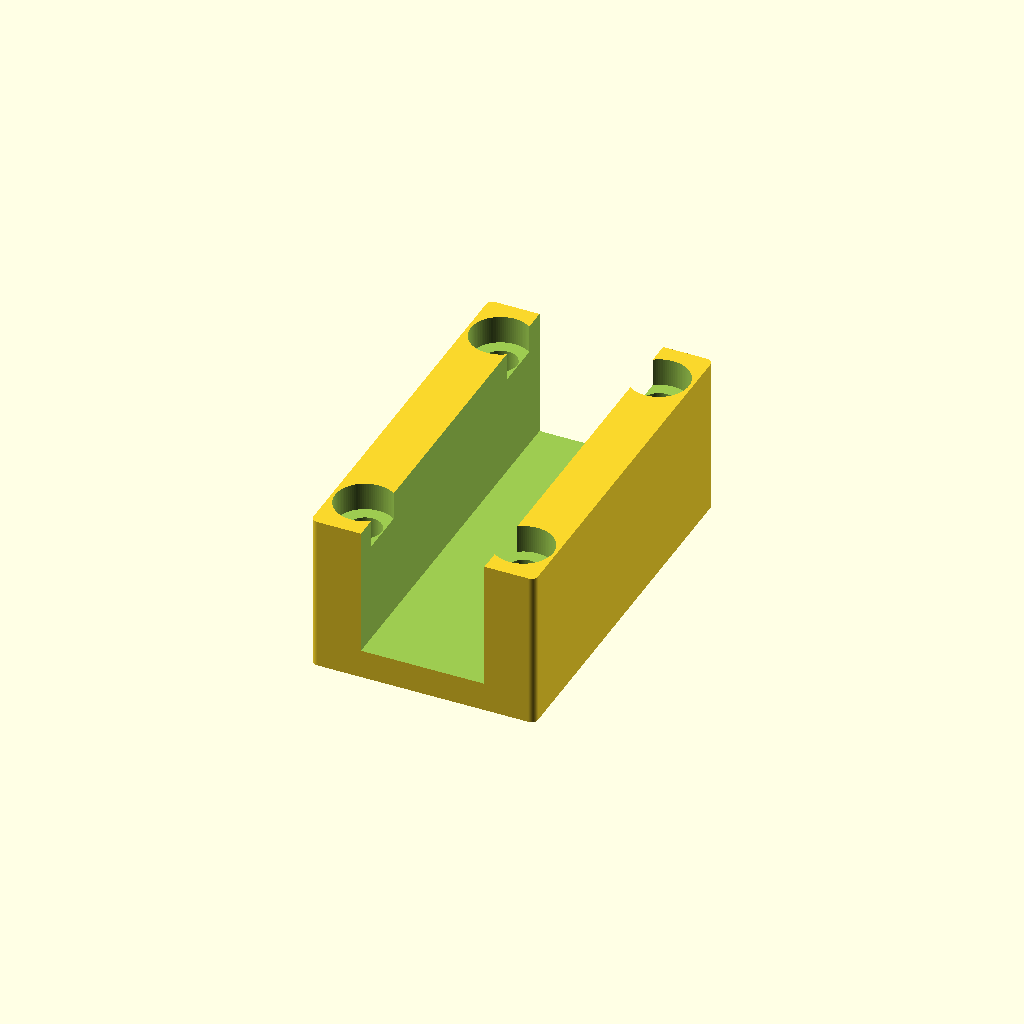
Cell 1: rendered with the file's own defaults.
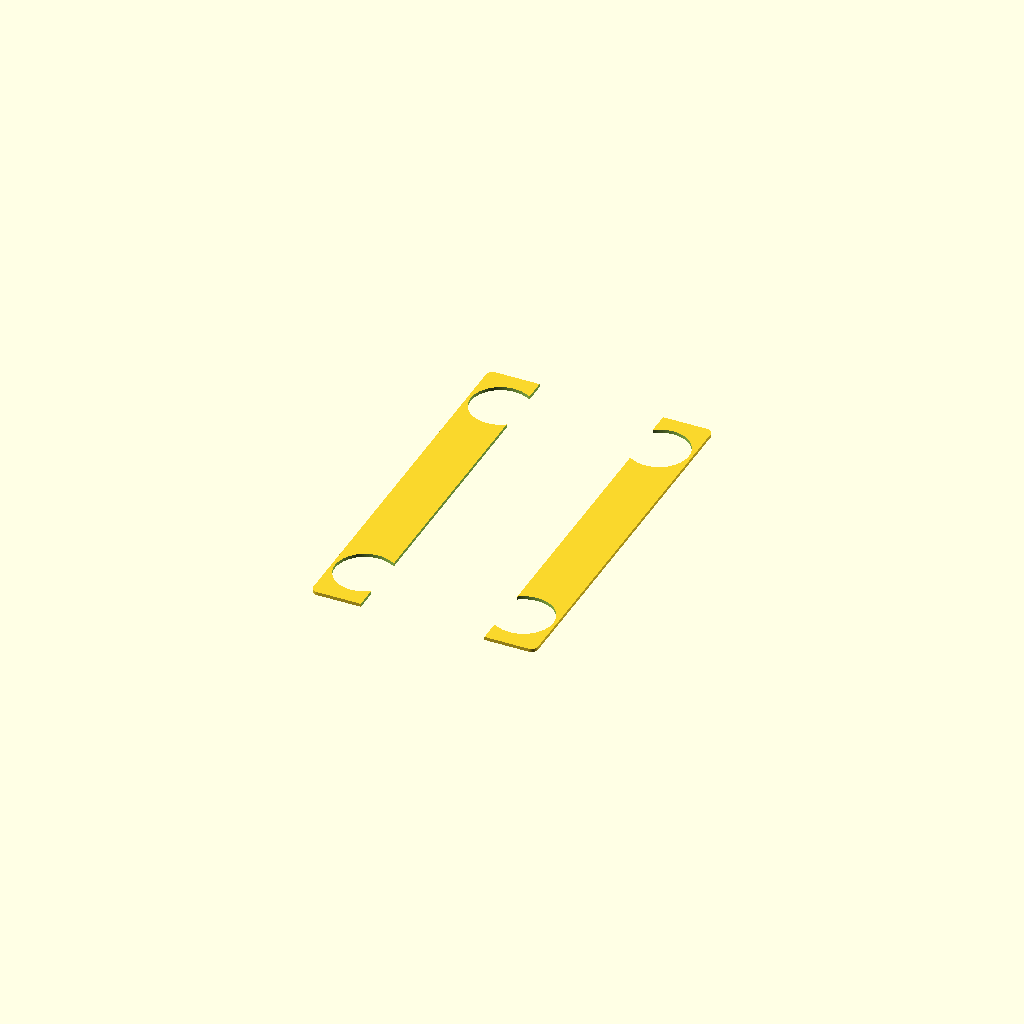
Cell 2: the same model with block_height_mm = 0.5.
All cells are drawn from one camera (rotation 55°, 0°, 25°, orthographic, colour scheme Cornfield), so only the parameter changes between them.
Source of the model, results/craft/scad/bearing_block__SCS8LUU.scad:
// Long linear bearing block (SCS6LUU-style) for 6.0mm shaft
// Single connected solid, block size 34mm x 58mm (W x L)

$fn = 96;

// Parameters
shaft_diameter_mm = 6.0; //[3.0:12.0:0.1]
block_width_mm    = 34.0; //[17.0:68.0:0.5]   // X
block_length_mm   = 58.0; //[29.0:116.0:0.5]  // Y
block_height_mm   = 24.0; //[12.0:48.0:0.5]   // Z

mounting_hole_diameter_mm   = 5.0; //[3.0:8.0:0.1]
mounting_hole_spacing_x_mm  = 24.0; //[16.0:30.0:0.5]
mounting_hole_spacing_y_mm  = 44.0; //[30.0:54.0:0.5]
counterbore_diameter_mm     = 9.0; //[6.0:16.0:0.1]
counterbore_depth_mm        = 4.0; //[2.0:10.0:0.1]

clamp_slit_width_mm = 1.5; //[0.8:3.0:0.1]
tolerance_mm        = 0.2; //[0.0:0.5:0.05]
edge_radius_mm      = 1.0; //[0.0:3.0:0.1]
overlap_mm          = 1.0; //[0.5:2.0:0.1]
bore_extra_length_mm = 2.0; //[0.5:6.0:0.5]

// Derived (simple SCS6LUU-like proportions)
bore_r = (shaft_diameter_mm + tolerance_mm)/2;

// Outer "bearing seat" cavity (visual/functional clearance pocket around bore)
seat_diameter_mm = max(shaft_diameter_mm + 8.0, 14.0); // typical for SCS6LUU-ish look
seat_r = (seat_diameter_mm + tolerance_mm)/2;
seat_length_mm = block_length_mm * 0.62;               // long pocket but not full length

// Top opening to bore (clamp gap)
top_opening_w_mm = min(block_width_mm * 0.55, seat_diameter_mm + 6.0);
top_opening_l_mm = block_length_mm + 2*overlap_mm;

// Small relief around bore at top (gives "U" look)
u_relief_r = seat_r + 1.5;

// Rounded block helper (rounded vertical edges)
module rounded_block(size=[10,10,10], r=1.0) {
    r2 = min(r, min(size[0], size[1]) / 2);
    linear_extrude(height=size[2], center=true)
        offset(r=r2)
            square([size[0]-2*r2, size[1]-2*r2], center=true);
}

module scs6luu_block() {
    difference() {
        // Main body (one solid)
        rounded_block([block_width_mm, block_length_mm, block_height_mm], r=edge_radius_mm);

        // Shaft bore (along Y)
        rotate([90,0,0])
            cylinder(r=bore_r, h=block_length_mm + bore_extra_length_mm, center=true);

        // Bearing seat pocket (along Y) - larger diameter, shorter length
        rotate([90,0,0])
            cylinder(r=seat_r, h=seat_length_mm + overlap_mm, center=true);

        // Top opening slot down to bore/seat (clamp gap)
        // Place so it opens from top surface down past bore center
        slot_h = block_height_mm/2 + seat_r + overlap_mm;
        translate([0, 0, block_height_mm/2 - slot_h/2 + overlap_mm])
            cube([clamp_slit_width_mm, top_opening_l_mm, slot_h], center=true);

        // Wider top "U" opening (gives typical SCS look)
        u_h = block_height_mm/2 + u_relief_r;
        translate([0, 0, block_height_mm/2 - u_h/2 + overlap_mm])
            cube([top_opening_w_mm, top_opening_l_mm, u_h], center=true);

        // Mounting through-holes (4)
        for (sx = [-1, 1], sy = [-1, 1]) {
            translate([sx*mounting_hole_spacing_x_mm/2,
                       sy*mounting_hole_spacing_y_mm/2,
                       0])
                cylinder(r=mounting_hole_diameter_mm/2,
                         h=block_height_mm + 2*overlap_mm,
                         center=true);
        }

        // Counterbores on top face
        for (sx = [-1, 1], sy = [-1, 1]) {
            translate([sx*mounting_hole_spacing_x_mm/2,
                       sy*mounting_hole_spacing_y_mm/2,
                       block_height_mm/2 - counterbore_depth_mm/2 + overlap_mm*0.25])
                cylinder(r=counterbore_diameter_mm/2,
                         h=counterbore_depth_mm + overlap_mm,
                         center=true);
        }
    }
}

scs6luu_block();
Parameter table extracted from the source (name, type, default, range or options):
shaft_diameter_mm: number, default 6, range 0.1 to 3, step 12
block_width_mm: number, default 34, range 0.5 to 17, step 68
block_length_mm: number, default 58, range 0.5 to 29, step 116
block_height_mm: number, default 24, range 0.5 to 12, step 48
mounting_hole_diameter_mm: number, default 5, range 0.1 to 3, step 8
mounting_hole_spacing_x_mm: number, default 24, range 0.5 to 16, step 30
mounting_hole_spacing_y_mm: number, default 44, range 0.5 to 30, step 54
counterbore_diameter_mm: number, default 9, range 0.1 to 6, step 16
counterbore_depth_mm: number, default 4, range 0.1 to 2, step 10
clamp_slit_width_mm: number, default 1.5, range 0.1 to 0.8, step 3
tolerance_mm: number, default 0.2, range 0 to 0.05, step 0.5
edge_radius_mm: number, default 1, range 0 to 0.1, step 3
overlap_mm: number, default 1, range 0.1 to 0.5, step 2
bore_extra_length_mm: number, default 2, range 0.5 to 0.5, step 6
